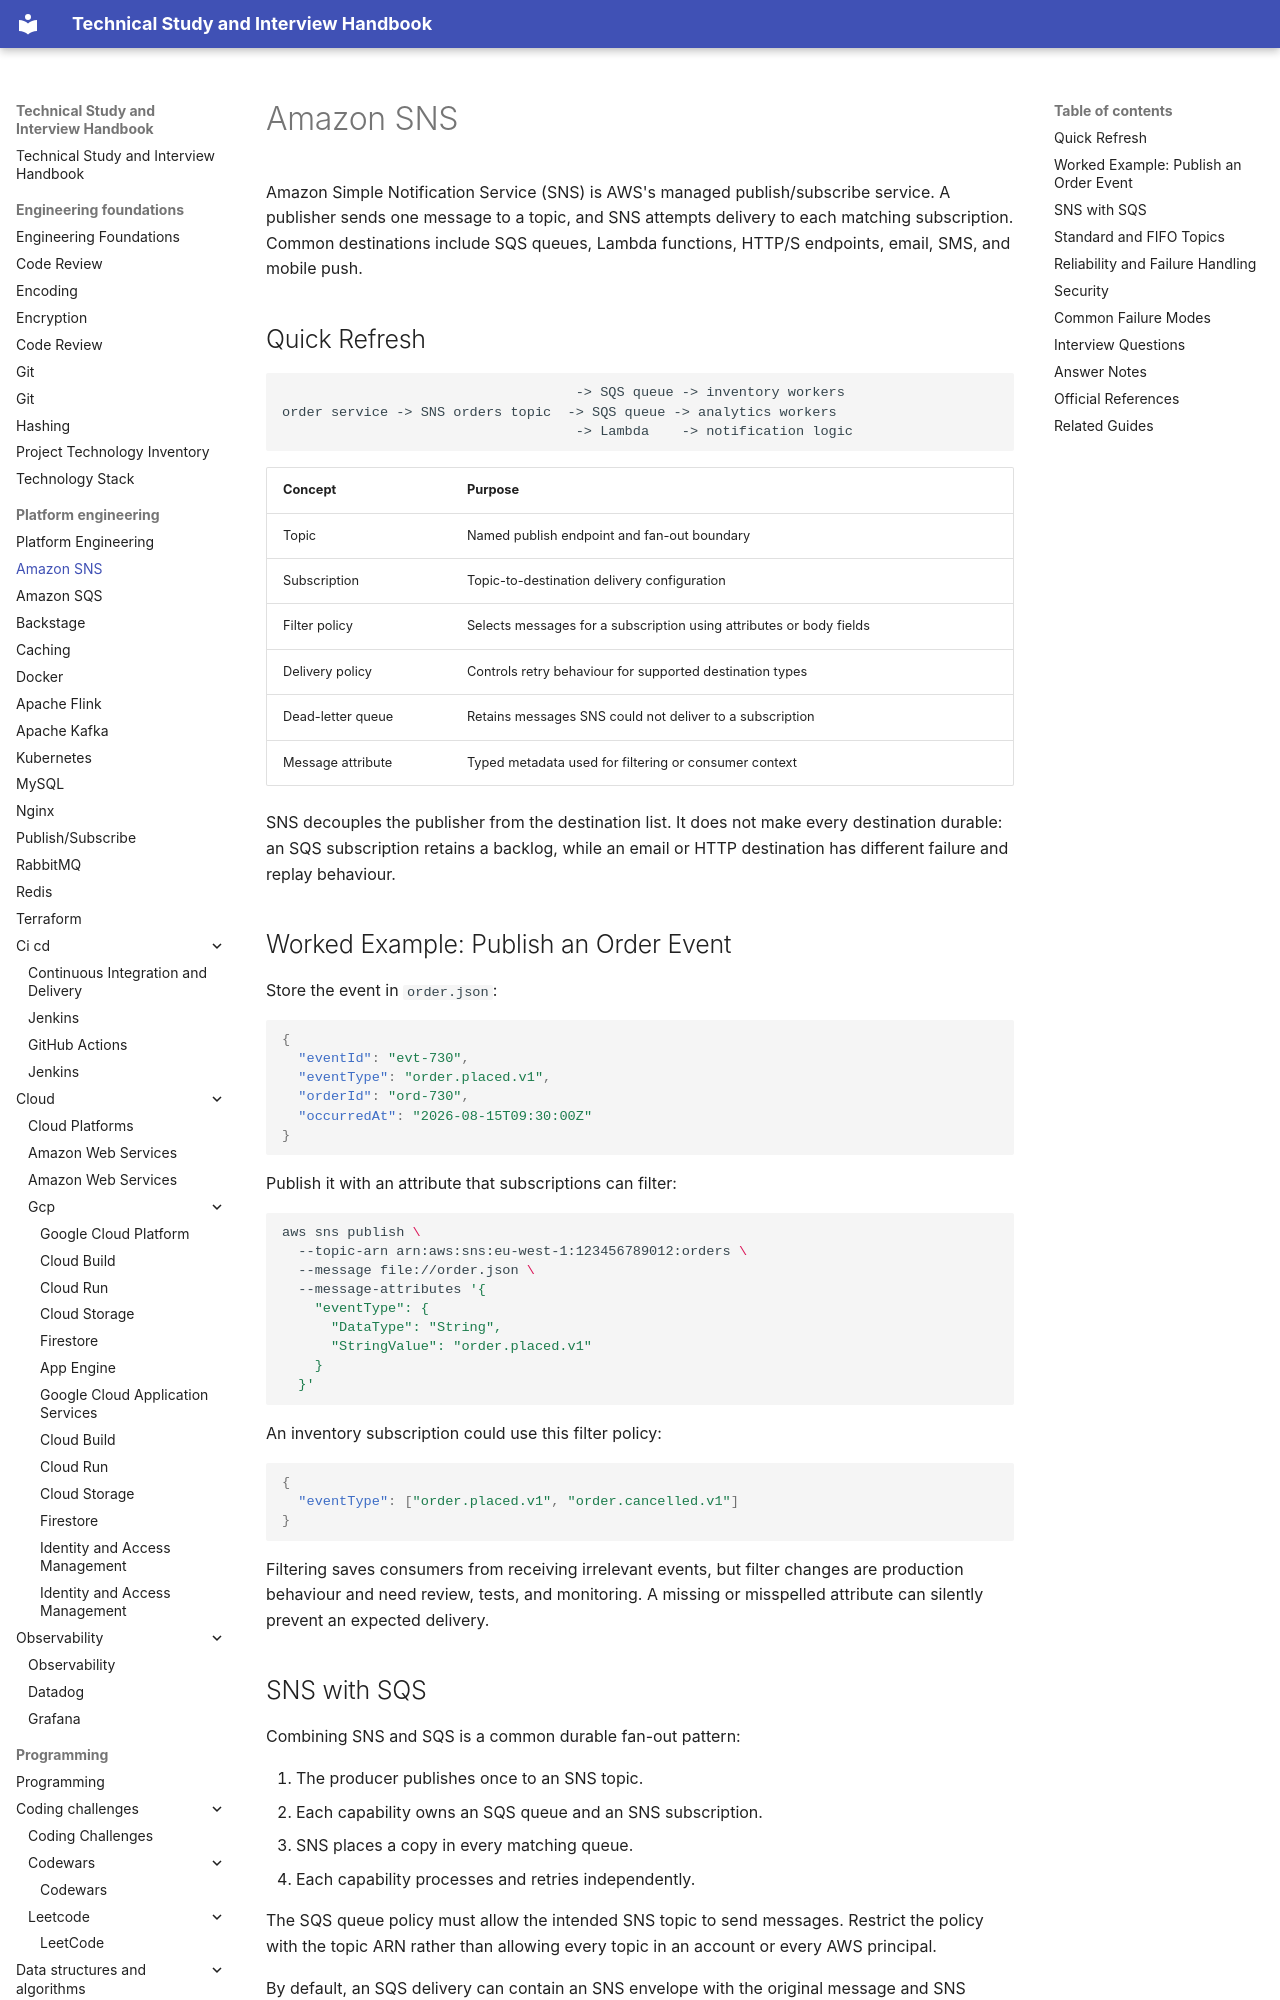

repository: DonalGeraghty/study-repository · page: platform-engineering/amazon-sns/index.html · generator: mkdocs

---
tags:
  - platform-engineering
---

# Amazon SNS

Amazon Simple Notification Service (SNS) is AWS's managed publish/subscribe service. A publisher sends one message to a topic, and SNS attempts delivery to each matching subscription. Common destinations include SQS queues, Lambda functions, HTTP/S endpoints, email, SMS, and mobile push.

## Quick Refresh

```text
                                    -> SQS queue -> inventory workers
order service -> SNS orders topic  -> SQS queue -> analytics workers
                                    -> Lambda    -> notification logic
```

| Concept | Purpose |
| --- | --- |
| Topic | Named publish endpoint and fan-out boundary |
| Subscription | Topic-to-destination delivery configuration |
| Filter policy | Selects messages for a subscription using attributes or body fields |
| Delivery policy | Controls retry behaviour for supported destination types |
| Dead-letter queue | Retains messages SNS could not deliver to a subscription |
| Message attribute | Typed metadata used for filtering or consumer context |

SNS decouples the publisher from the destination list. It does not make every destination durable: an SQS subscription retains a backlog, while an email or HTTP destination has different failure and replay behaviour.

## Worked Example: Publish an Order Event

Store the event in `order.json`:

```json
{
  "eventId": "evt-730",
  "eventType": "order.placed.v1",
  "orderId": "ord-730",
  "occurredAt": "2026-08-15T09:30:00Z"
}
```

Publish it with an attribute that subscriptions can filter:

```bash
aws sns publish \
  --topic-arn arn:aws:sns:eu-west-1:123456789012:orders \
  --message file://order.json \
  --message-attributes '{
    "eventType": {
      "DataType": "String",
      "StringValue": "order.placed.v1"
    }
  }'
```

An inventory subscription could use this filter policy:

```json
{
  "eventType": ["order.placed.v1", "order.cancelled.v1"]
}
```

Filtering saves consumers from receiving irrelevant events, but filter changes are production behaviour and need review, tests, and monitoring. A missing or misspelled attribute can silently prevent an expected delivery.
